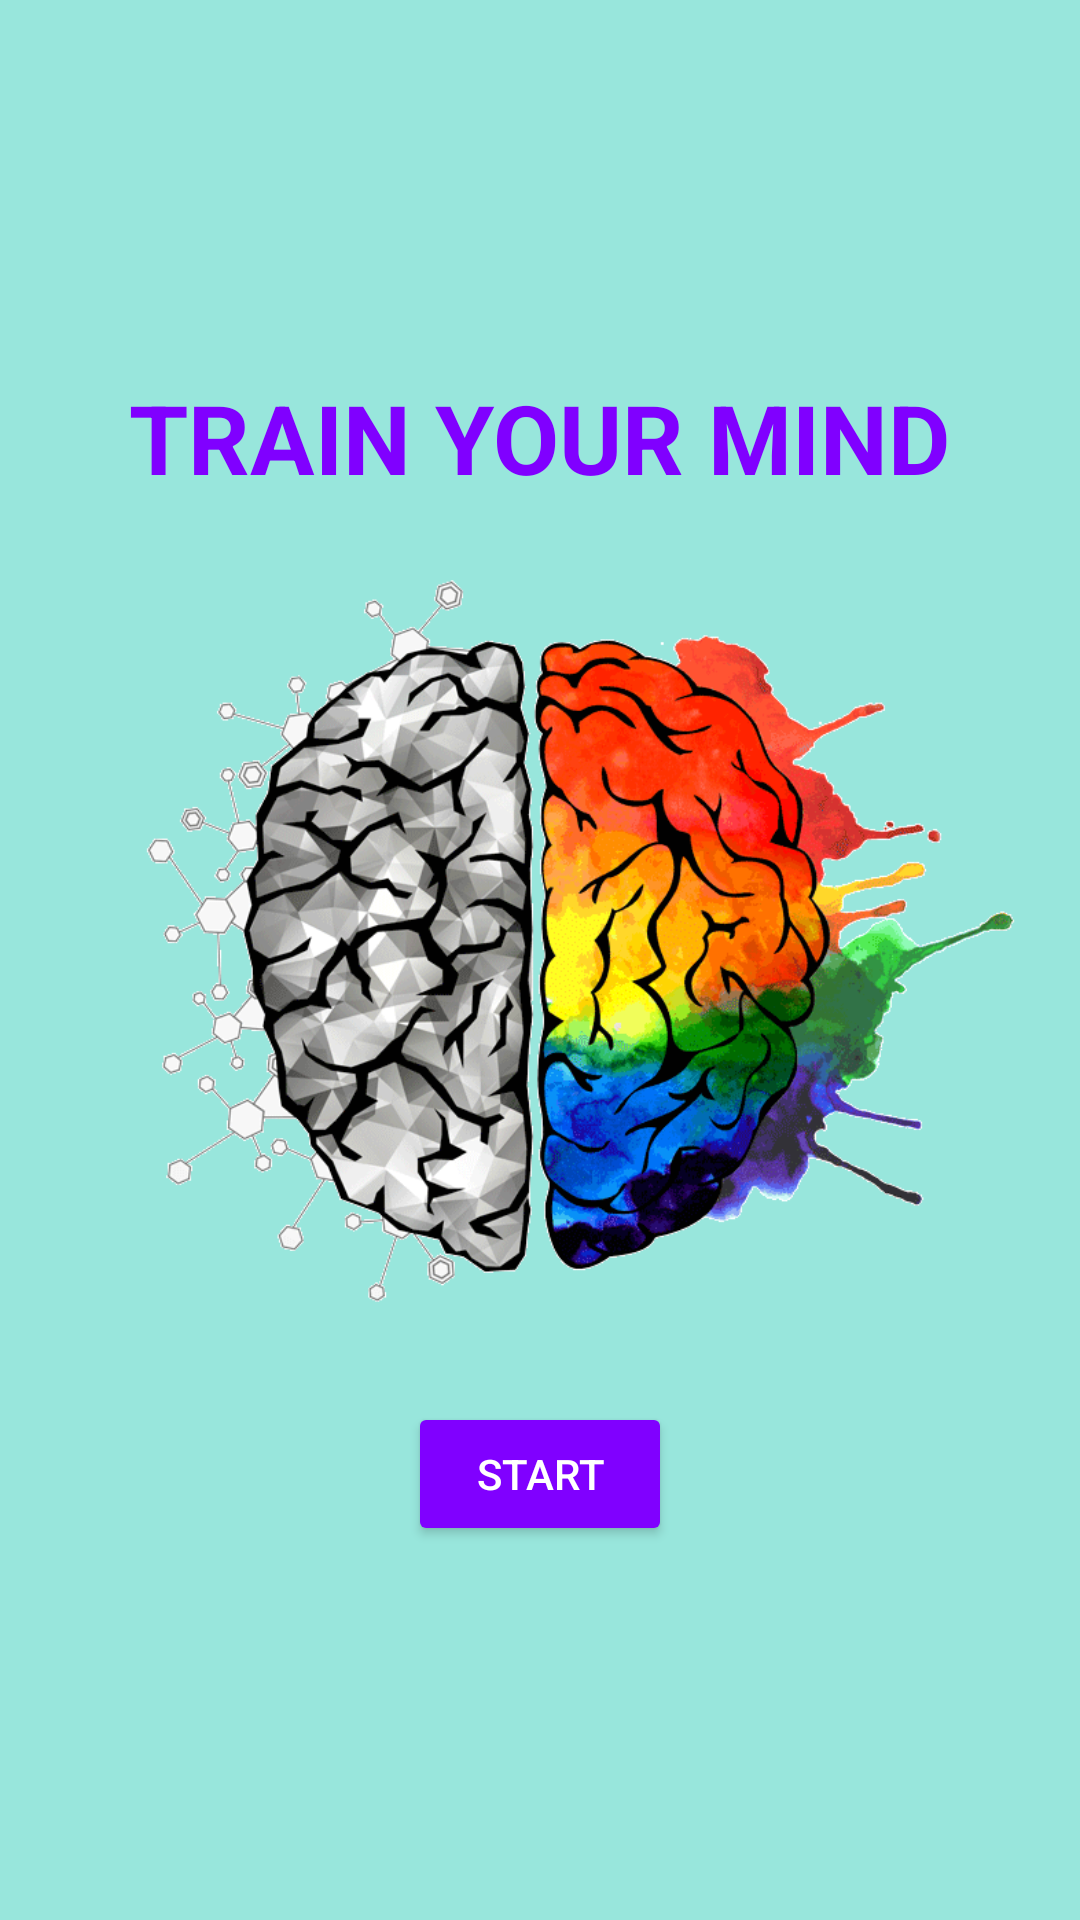

Produce the Android XML layout that renders to this screen, including the resource entries it uses.
<!-- AndroidManifest.xml: application theme Theme.EntrenaTuMente -->
<!-- res/layout/activity_main.xml -->
<?xml version="1.0" encoding="utf-8"?>
<LinearLayout xmlns:android="http://schemas.android.com/apk/res/android"
    android:layout_width="match_parent"
    android:layout_height="match_parent"
    style="@style/llBordeStyle">

    <LinearLayout
        android:id="@+id/llPantallaInicial"
        android:layout_width="match_parent"
        android:layout_height="match_parent"
        style="@style/llStyle">

        <TextView
            android:layout_width="wrap_content"
            android:layout_height="wrap_content"
            android:text="@string/titulo"
            style="@style/tituloStyle"/>

        <ImageView
            android:id="@+id/imgBrain"
            android:layout_width="wrap_content"
            android:layout_height="@dimen/img"
            android:src="@drawable/brain" />

        <Button
            android:id="@+id/btnComenzar"
            android:layout_width="wrap_content"
            android:layout_height="wrap_content"
            android:text="@string/comenzar"
            style="@style/btnStyle"/>

    </LinearLayout>

    <LinearLayout
        android:id="@+id/llInicio"
        android:layout_width="match_parent"
        android:layout_height="match_parent"
        style="@style/llStyle"
        android:padding="0dp"
        android:visibility="gone">

        <ImageView
            android:id="@+id/imgAjustes"
            android:layout_width="@dimen/imgPeque"
            android:layout_height="@dimen/imgPeque"
            android:src="@drawable/brain"
            android:layout_gravity="top"/>

        <LinearLayout
            android:layout_width="match_parent"
            android:layout_height="match_parent"
            style="@style/llStyle"
            android:visibility="visible">

            <TextView
                android:layout_width="wrap_content"
                android:layout_height="wrap_content"
                android:text="@string/titulo"
                style="@style/tituloStyle"/>

        </LinearLayout>

    </LinearLayout>

</LinearLayout>
<!-- resources referenced by this layout -->
<resources>
  <dimen name="img">300dp</dimen>
  <dimen name="imgPeque">70dp</dimen>
  <!-- drawable brain: png bitmap (drawable, 100505 bytes) -->
  <string name="comenzar">START</string>
  <string name="titulo">TRAIN YOUR MIND</string>
  <style name="btnStyle">
          <item name="android:textColor">@color/white</item>
          <item name="android:backgroundTint">@color/morado</item>
      </style>
  <style name="llBordeStyle">
          <item name="android:orientation">vertical</item>
          <item name="android:gravity">center</item>
          <item name="android:background">@color/azulado_oscuro</item>
          <item name="android:padding">@dimen/borde</item>
      </style>
  <style name="llStyle">
          <item name="android:orientation">vertical</item>
          <item name="android:gravity">center</item>
          <item name="android:background">@color/azulado_claro</item>
          <item name="android:padding">@dimen/borde</item>
      </style>
  <style name="tituloStyle">
          <item name="android:textColor">@color/morado</item>
          <item name="android:textStyle">bold</item>
          <item name="android:textSize">@dimen/titulo</item>
          <item name="android:textAlignment">center</item>
      </style>
  <style name="Theme.EntrenaTuMente" parent="Base.Theme.EntrenaTuMente" />
  <color name="white">#FFFFFFFF</color>
  <color name="morado">#8000FF</color>
  <color name="azulado_oscuro">#6C9AE8</color>
  <color name="azulado_claro">#98E6DC</color>
  <dimen name="titulo">32sp</dimen>
  <style name="Base.Theme.EntrenaTuMente" parent="Theme.MaterialComponents.DayNight.NoActionBar">
          
          
          
      </style>
</resources>
